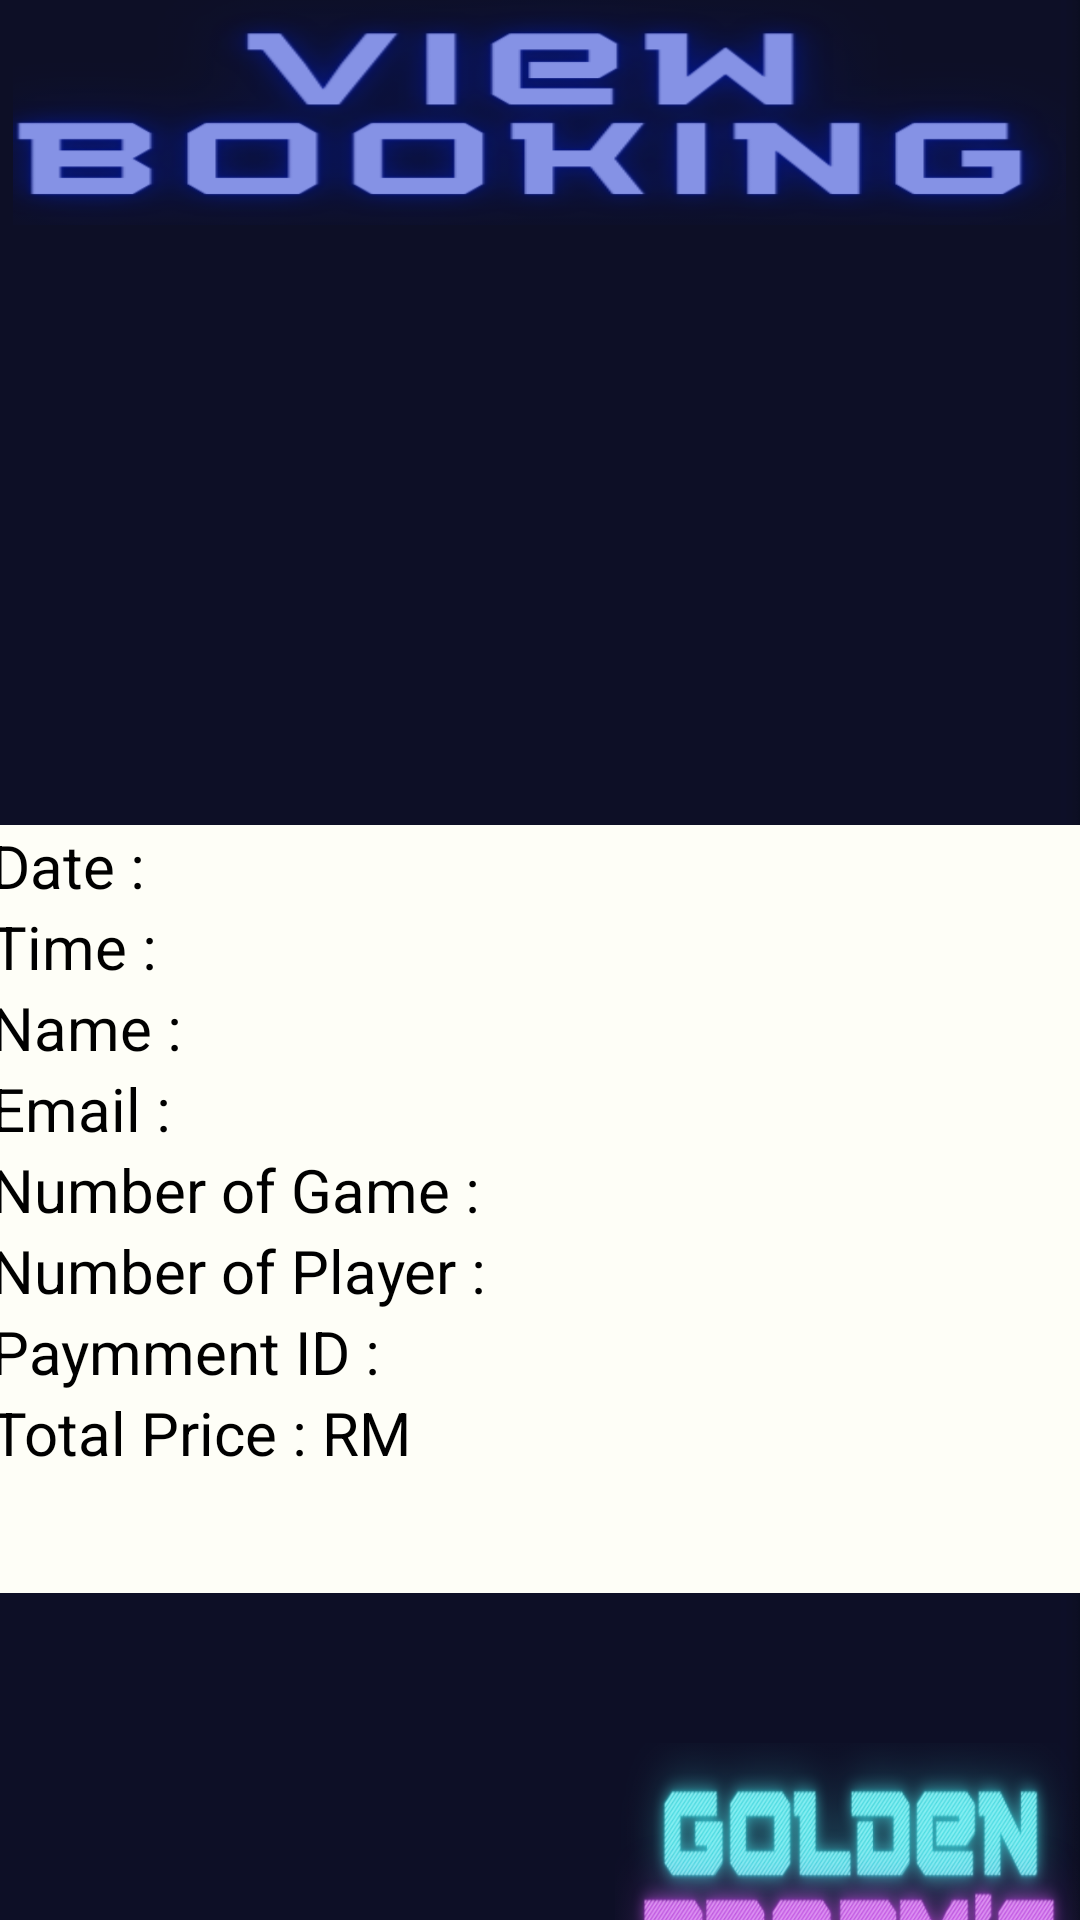

Reconstruct the res/layout file that produces this screen, plus the resources it refers to.
<!-- AndroidManifest.xml: application theme Theme.GoldenDreamsBowling -->
<!-- res/layout/activity_view_booking.xml -->
<?xml version="1.0" encoding="utf-8"?>
<LinearLayout xmlns:android="http://schemas.android.com/apk/res/android"
    xmlns:app="http://schemas.android.com/apk/res-auto"
    xmlns:tools="http://schemas.android.com/tools"
    android:layout_width="match_parent"
    android:layout_height="match_parent"
    android:background="@drawable/v8"
    tools:context=".Booking.ViewBooking"
    android:orientation="vertical">

    <TextView
        android:id="@+id/textView25"
        android:layout_width="351dp"
        android:layout_height="75dp"
        android:layout_gravity="center"
        android:layout_marginBottom="200dp"
        android:background="@drawable/viewbook" />

    <LinearLayout
        android:layout_width="366dp"
        android:layout_height="256dp"
        android:layout_gravity="center"
        android:background="@color/E9FDF2"
        android:orientation="vertical"
        android:layout_marginBottom="50dp">

        <TextView
            android:id="@+id/Date"
            android:layout_width="match_parent"
            android:layout_height="wrap_content"
            android:text="Date : "
            android:textColor="@color/black"
            android:textSize="20dp" />

        <TextView
            android:id="@+id/Time"
            android:layout_width="match_parent"
            android:layout_height="wrap_content"
            android:text="Time : "
            android:textColor="@color/black"
            android:textSize="20dp" />

        <TextView
            android:id="@+id/Name"
            android:layout_width="match_parent"
            android:layout_height="wrap_content"
            android:text="Name : "
            android:textColor="@color/black"
            android:textSize="20dp" />

        <TextView
            android:id="@+id/Email"
            android:layout_width="match_parent"
            android:layout_height="wrap_content"
            android:text="Email : "
            android:textColor="@color/black"
            android:textSize="20dp" />

        <TextView
            android:id="@+id/Game"
            android:layout_width="match_parent"
            android:layout_height="wrap_content"
            android:text="Number of Game : "
            android:textColor="@color/black"
            android:textSize="20dp" />

        <TextView
            android:id="@+id/Player"
            android:layout_width="match_parent"
            android:layout_height="wrap_content"
            android:text="Number of Player : "
            android:textColor="@color/black"
            android:textSize="20dp" />

        <TextView
            android:id="@+id/payID"
            android:layout_width="match_parent"
            android:layout_height="wrap_content"
            android:text="Paymment ID : "
            android:textColor="@color/black"
            android:textSize="20dp" />

        <TextView
            android:id="@+id/Price"
            android:layout_width="match_parent"
            android:layout_height="wrap_content"
            android:text="Total Price : RM"
            android:textColor="@color/black"
            android:textSize="20dp" />

    </LinearLayout>

    <TextView
        android:id="@+id/textView26"
        android:layout_width="155dp"
        android:layout_height="131dp"
        android:layout_gravity="end"
        android:background="@drawable/logooosss"
        app:layout_constraintBottom_toBottomOf="parent"
        app:layout_constraintEnd_toEndOf="parent"
        app:layout_constraintHorizontal_bias="0.495"
        app:layout_constraintStart_toStartOf="parent"
        app:layout_constraintTop_toTopOf="parent"
        app:layout_constraintVertical_bias="0.027" />


</LinearLayout>
<!-- resources referenced by this layout -->
<resources>
  <color name="E9FDF2">#FEFEF7</color>
  <color name="black">#FF000000</color>
  <!-- drawable logooosss: png bitmap (drawable, 301338 bytes) -->
  <!-- drawable v8: jpg bitmap (drawable, 7187 bytes) -->
  <!-- drawable viewbook: png bitmap (drawable, 100603 bytes) -->
  <style name="Theme.GoldenDreamsBowling" parent="Theme.MaterialComponents.DayNight.NoActionBar">
          
          <item name="colorPrimary">@color/purple_500</item>
          <item name="colorPrimaryVariant">@color/purple_700</item>
          <item name="colorOnPrimary">@color/white</item>
          
          <item name="colorSecondary">@color/teal_200</item>
          <item name="colorSecondaryVariant">@color/teal_700</item>
          <item name="colorOnSecondary">@color/black</item>
          
          <item name="android:statusBarColor">?attr/colorPrimaryVariant</item>
          
      </style>
  <color name="purple_500">#FF6200EE</color>
  <color name="purple_700">#FF3700B3</color>
  <color name="white">#FFFFFFFF</color>
  <color name="teal_200">#FF03DAC5</color>
  <color name="teal_700">#FF018786</color>
</resources>
